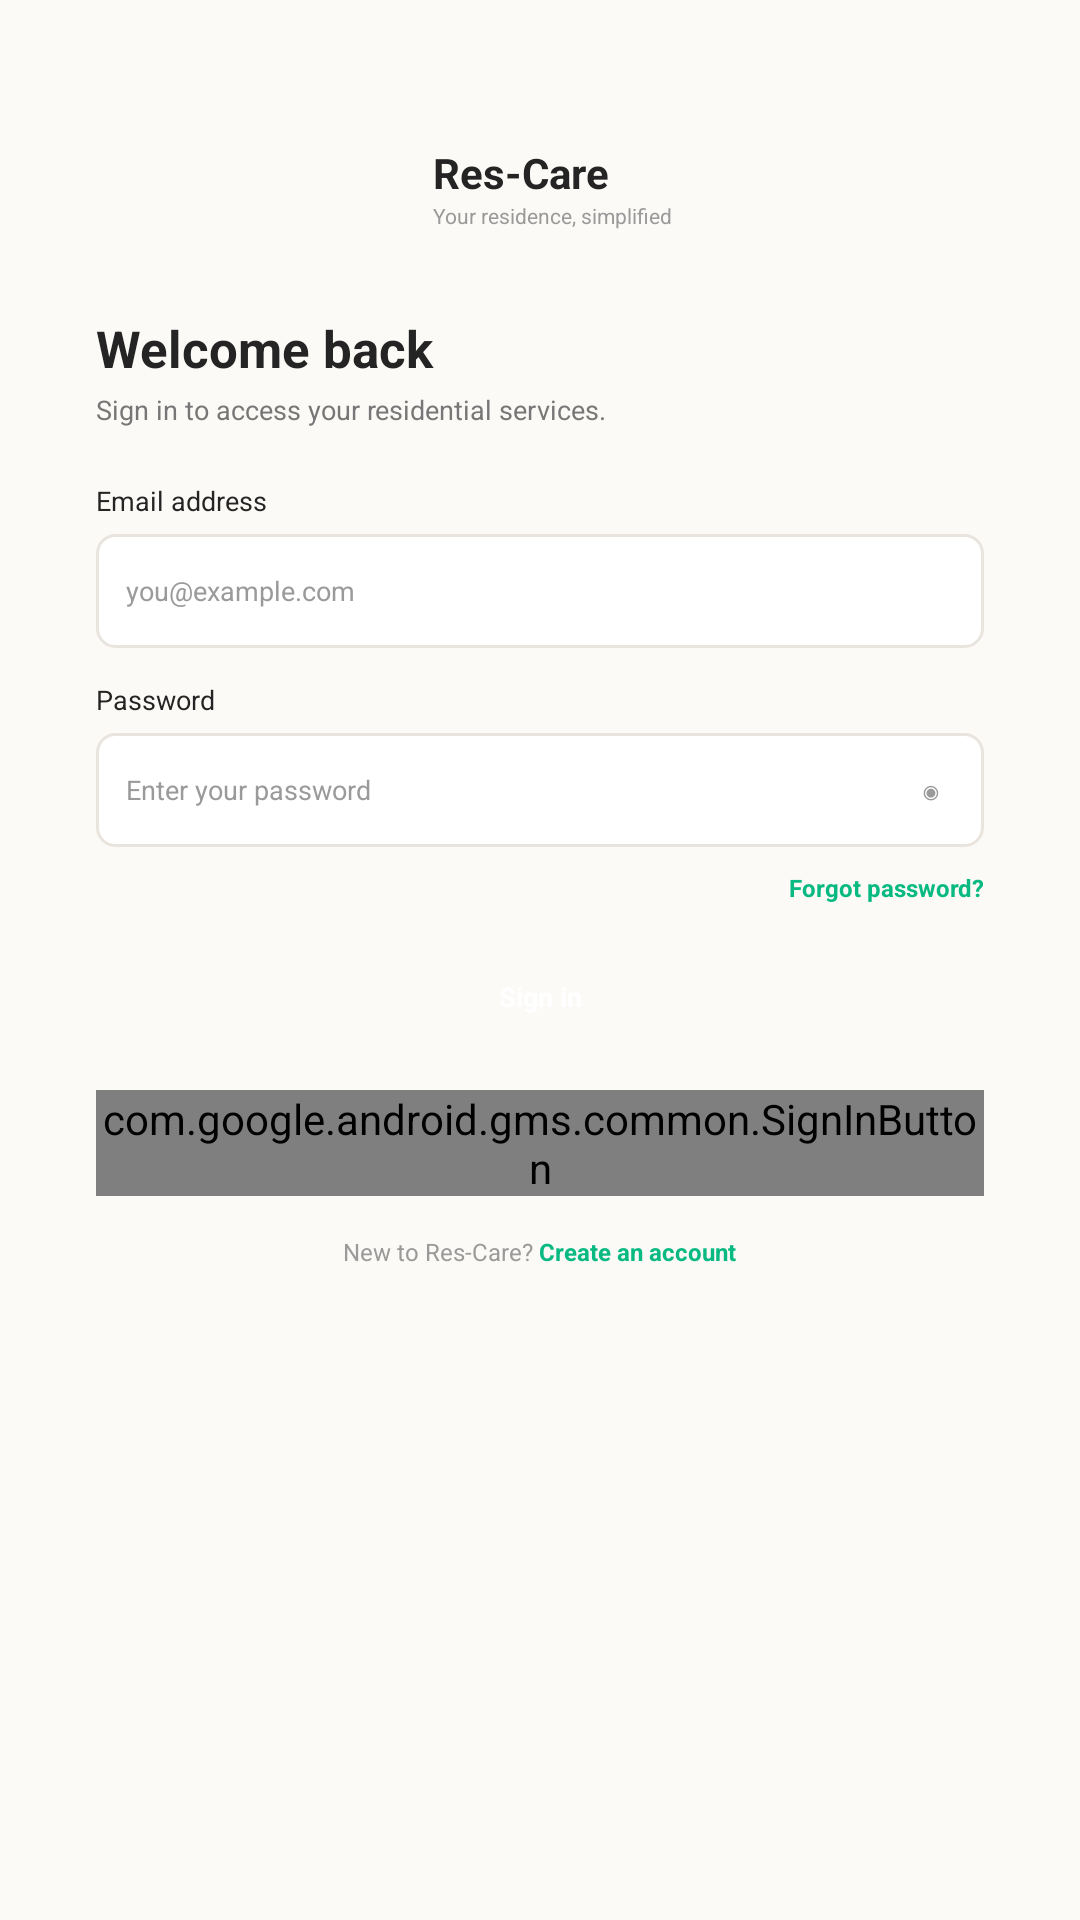

The Android layout XML behind this screen, and the referenced resources:
<!-- AndroidManifest.xml: application theme Theme.ResCare -->
<!-- res/layout/login.xml -->
<?xml version="1.0" encoding="utf-8"?>
<ScrollView
    xmlns:android="http://schemas.android.com/apk/res/android"
    android:layout_width="match_parent"
    android:layout_height="match_parent"
    android:background="@color/background"
    android:fillViewport="true">

    <LinearLayout
        android:layout_width="match_parent"
        android:layout_height="match_parent"
        android:orientation="vertical"
        android:gravity="center_horizontal"
        android:paddingStart="32dp"
        android:paddingEnd="32dp"
        android:paddingTop="48dp"
        android:paddingBottom="30dp">



        <LinearLayout
            android:layout_width="wrap_content"
            android:layout_height="wrap_content"
            android:orientation="horizontal"
            android:gravity="center_vertical">

            <LinearLayout
                android:layout_width="wrap_content"
                android:layout_height="wrap_content"
                android:orientation="vertical"
                android:layout_marginStart="9dp">

                <TextView
                    android:layout_width="wrap_content"
                    android:layout_height="wrap_content"
                    android:text="@string/brand_name"
                    android:textSize="14sp"
                    android:textStyle="bold"
                    android:textColor="@color/text_primary"/>

                <TextView
                    android:layout_width="wrap_content"
                    android:layout_height="wrap_content"
                    android:text="@string/tagline"
                    android:textSize="7sp"
                    android:textColor="@color/text_muted"/>

            </LinearLayout>

        </LinearLayout>




        <LinearLayout
            android:layout_width="match_parent"
            android:layout_height="wrap_content"
            android:orientation="vertical"
            android:layout_marginTop="28dp">

            <TextView
                android:layout_width="wrap_content"
                android:layout_height="wrap_content"
                android:text="@string/welcome_back"
                android:textSize="17sp"
                android:textStyle="bold"
                android:textColor="@color/text_primary"/>

            <TextView
                android:layout_width="wrap_content"
                android:layout_height="wrap_content"
                android:text="@string/login_subtitle"
                android:textSize="9sp"
                android:textColor="@color/text_secondary"
                android:layout_marginTop="3dp"/>

        </LinearLayout>



        <LinearLayout
            android:layout_width="match_parent"
            android:layout_height="wrap_content"
            android:orientation="vertical"
            android:layout_marginTop="18dp">

            <TextView
                android:layout_width="wrap_content"
                android:layout_height="wrap_content"
                android:text="@string/email_address"
                android:textSize="9sp"
                android:textColor="@color/text_primary"
                android:layout_marginBottom="5dp"/>

            <EditText
                android:id="@+id/emailEditText"
                android:layout_width="match_parent"
                android:layout_height="38dp"
                android:hint="@string/email_hint"
                android:textSize="9sp"
                android:textColor="@color/text_primary"
                android:textColorHint="@color/text_muted"
                android:singleLine="true"
                android:paddingStart="10dp"
                android:paddingEnd="10dp"
                android:background="@drawable/login_input_background"
                android:inputType="textEmailAddress"/>

        </LinearLayout>




        <LinearLayout
            android:layout_width="match_parent"
            android:layout_height="wrap_content"
            android:orientation="vertical"
            android:layout_marginTop="11dp">

            <TextView
                android:layout_width="wrap_content"
                android:layout_height="wrap_content"
                android:text="@string/password"
                android:textSize="9sp"
                android:textColor="@color/text_primary"
                android:layout_marginBottom="5dp"/>

            <FrameLayout
                android:layout_width="match_parent"
                android:layout_height="38dp">

                <EditText
                    android:id="@+id/passwordEditText"
                    android:layout_width="match_parent"
                    android:layout_height="match_parent"
                    android:hint="@string/password_hint"
                    android:textSize="9sp"
                    android:textColor="@color/text_primary"
                    android:textColorHint="@color/text_muted"
                    android:singleLine="true"
                    android:paddingStart="10dp"
                    android:paddingEnd="38dp"
                    android:background="@drawable/login_input_background"
                    android:inputType="textPassword"/>

                <TextView
                    android:layout_width="35dp"
                    android:layout_height="match_parent"
                    android:layout_gravity="end"
                    android:gravity="center"
                    android:text="◉"
                    android:textSize="11sp"
                    android:textColor="@color/text_muted"/>

            </FrameLayout>

        </LinearLayout>



        <TextView
            android:id="@+id/forgotPassword"
            android:layout_width="match_parent"
            android:layout_height="wrap_content"
            android:text="@string/forgot_password"
            android:textSize="8sp"
            android:textStyle="bold"
            android:textColor="@color/green"
            android:gravity="end"
            android:layout_marginTop="8dp"/>




        <TextView
            android:id="@+id/signInButton"
            android:layout_width="match_parent"
            android:layout_height="38dp"
            android:gravity="center"
            android:text="@string/sign_in"
            android:textSize="9sp"
            android:textStyle="bold"
            android:textColor="@color/on_green"
            android:background="@drawable/login_button_background"
            android:layout_marginTop="12dp"/>

        <com.google.android.gms.common.SignInButton
            android:id="@+id/googleSignInButton"
            android:layout_width="match_parent"
            android:layout_height="wrap_content"
            android:layout_marginTop="12dp" />

        <LinearLayout
            android:layout_width="wrap_content"
            android:layout_height="wrap_content"
            android:orientation="horizontal"
            android:gravity="center"
            android:layout_marginTop="13dp">

            <TextView
                android:layout_width="wrap_content"
                android:layout_height="wrap_content"
                android:text="@string/new_to_rescare"
                android:textSize="8sp"
                android:textColor="@color/text_muted"/>

            <TextView
                android:id="@+id/createAccount"
                android:layout_width="wrap_content"
                android:layout_height="wrap_content"
                android:text="@string/create_an_account"
                android:textSize="8sp"
                android:textStyle="bold"
                android:textColor="@color/green"/>

        </LinearLayout>

    </LinearLayout>

</ScrollView>
<!-- resources referenced by this layout -->
<resources>
  <color name="background">#FCFAF7</color>
  <color name="green">#08B982</color>
  <color name="on_green">#FFFFFF</color>
  <color name="text_muted">#9A9A9A</color>
  <color name="text_primary">#242424</color>
  <color name="text_secondary">#777777</color>
  <!-- drawable login_input_background (drawable) -->
  <?xml version="1.0" encoding="utf-8"?>
  <shape xmlns:android="http://schemas.android.com/apk/res/android">
      <solid android:color="@color/surface" />
      <stroke android:width="1dp" android:color="@color/border" />
      <corners android:radius="6dp" />
  </shape>
  <string name="brand_name" translatable="false">Res-Care</string>
  <string name="create_an_account">Create an account</string>
  <string name="email_address">Email address</string>
  <string name="email_hint" translatable="false">you@example.com</string>
  <string name="forgot_password">Forgot password?</string>
  <string name="login_subtitle">Sign in to access your residential services.</string>
  <string name="new_to_rescare">"New to Res-Care? "</string>
  <string name="password">Password</string>
  <string name="password_hint">Enter your password</string>
  <string name="sign_in">Sign in</string>
  <string name="tagline">Your residence, simplified</string>
  <string name="welcome_back">Welcome back</string>
  <style name="Theme.ResCare" parent="Base.Theme.ResCare" />
  <color name="surface">#FFFFFF</color>
  <color name="border">#E9E4DE</color>
  <style name="Base.Theme.ResCare" parent="Theme.Material3.DayNight.NoActionBar">
          <item name="colorPrimary">@color/green</item>
          <item name="colorOnPrimary">@color/on_green</item>
          <item name="colorPrimaryContainer">@color/green_soft</item>
          <item name="colorOnPrimaryContainer">@color/green_text</item>
          <item name="colorSecondaryContainer">@color/green_soft</item>
          <item name="colorOnSecondaryContainer">@color/green_text</item>
          <item name="android:windowBackground">@color/background</item>
          <item name="android:statusBarColor">@color/background</item>
          <item name="android:navigationBarColor">@color/surface</item>
          <item name="android:windowLightStatusBar">true</item>
      </style>
  <color name="green_soft">#DDF7EE</color>
  <color name="green_text">#087A5B</color>
</resources>
